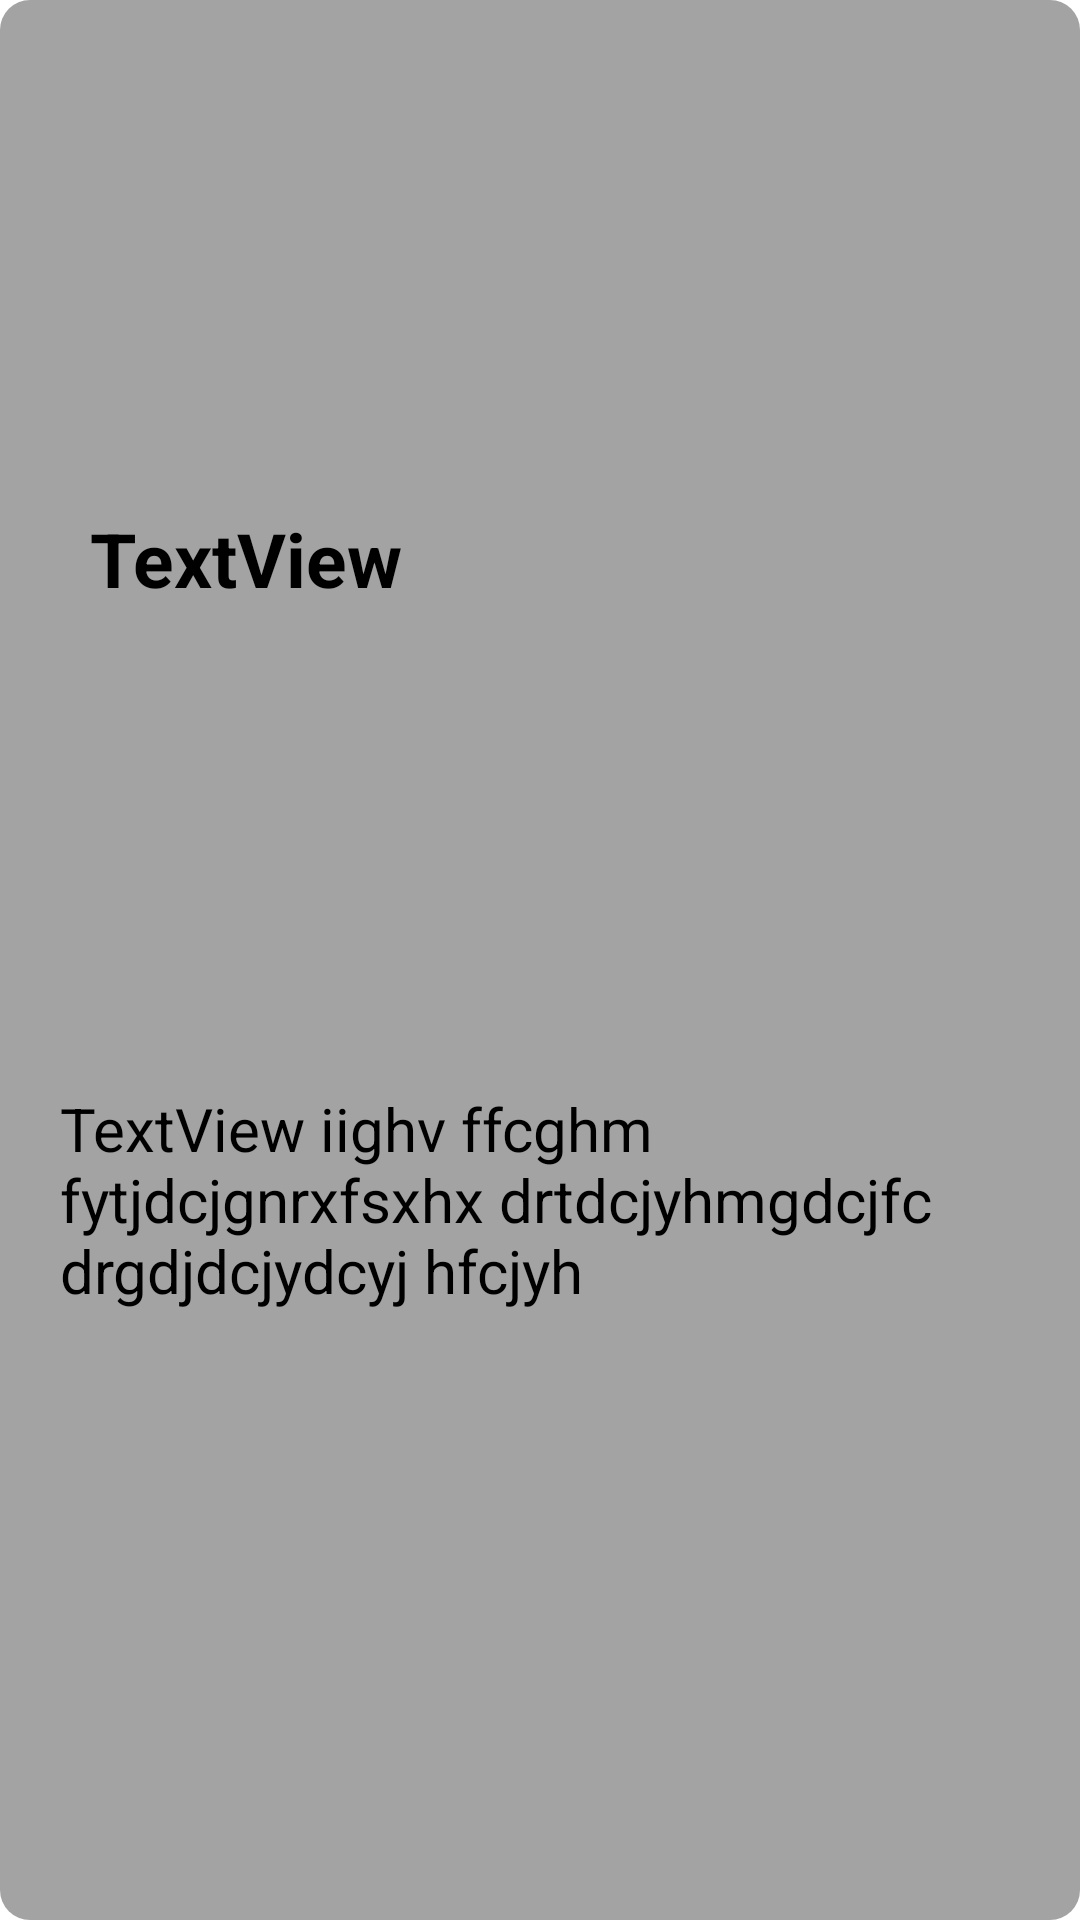

Here is an Android app screen rendered from its layout file. Give the layout XML and the strings, colors and styles it references.
<!-- AndroidManifest.xml: application theme Theme.Openinapp -->
<!-- res/layout/item.xml -->
<?xml version="1.0" encoding="utf-8"?>
<androidx.constraintlayout.widget.ConstraintLayout xmlns:android="http://schemas.android.com/apk/res/android"
    xmlns:app="http://schemas.android.com/apk/res-auto"
    xmlns:tools="http://schemas.android.com/tools"
    android:layout_width="match_parent"
    android:layout_height="wrap_content"
    android:layout_marginLeft="5dp"
    android:layout_marginTop="5dp"
    android:layout_marginRight="5dp"
    android:layout_marginBottom="10dp"
    android:background="@drawable/tab">

    <TextView
        android:id="@+id/textView2"
        android:layout_width="match_parent"
        android:layout_height="wrap_content"
        android:layout_marginTop="5dp"
        android:layout_marginBottom="5dp"
        android:paddingLeft="20dp"
        android:paddingRight="5dp"
        android:text="TextView"
        android:textColor="#000000"
        android:textSize="25sp"
        android:textStyle="bold"
        app:layout_constraintBottom_toTopOf="@id/textView3"
        app:layout_constraintHorizontal_bias="0.094"
        app:layout_constraintLeft_toLeftOf="parent"
        app:layout_constraintRight_toRightOf="parent"
        app:layout_constraintTop_toTopOf="parent" />

    <TextView
        android:id="@+id/textView3"
        android:layout_width="wrap_content"
        android:layout_height="wrap_content"
        android:paddingLeft="10dp"
        android:paddingRight="5dp"
        android:text="TextView iighv ffcghm fytjdcjgnrxfsxhx drtdcjyhmgdcjfc drgdjdcjydcyj hfcjyh"
        android:textColor="#000000"
        android:textSize="20sp"
        app:layout_constraintBottom_toBottomOf="parent"
        app:layout_constraintLeft_toLeftOf="parent"
        app:layout_constraintTop_toTopOf="@id/textView2" />
</androidx.constraintlayout.widget.ConstraintLayout>
<!-- resources referenced by this layout -->
<resources>
  <!-- drawable tab (drawable) -->
  <?xml version="1.0" encoding="utf-8"?>
  <shape xmlns:android="http://schemas.android.com/apk/res/android"
      android:shape="rectangle">
  
      <solid
          android:color="#a2a3a2"/>
      <corners
          android:radius="10dp"
          />
      <padding
          android:top="10dp"
          android:bottom="10dp"
          android:right="10dp"
          android:left="10dp"/>
  
  </shape>
  <style name="Theme.Openinapp" parent="Theme.MaterialComponents.DayNight.DarkActionBar">
          
          <item name="colorPrimary">@color/purple_500</item>
          <item name="colorPrimaryVariant">@color/purple_700</item>
          <item name="colorOnPrimary">@color/white</item>
          
          <item name="colorSecondary">@color/teal_200</item>
          <item name="colorSecondaryVariant">@color/teal_700</item>
          <item name="colorOnSecondary">@color/black</item>
          
          <item name="android:statusBarColor" tools:targetApi="l">?attr/colorPrimaryVariant</item>
          
      </style>
  <!-- not gathered from this repository: default colours our renderer supplied (Android Studio template values) -->
  <color name="purple_500">#FF6200EE</color>
  <color name="purple_700">#FF3700B3</color>
  <color name="teal_200">#FF03DAC5</color>
  <color name="teal_700">#FF018786</color>
  <color name="black">#FF000000</color>
  <color name="white">#FFFFFFFF</color>
</resources>
